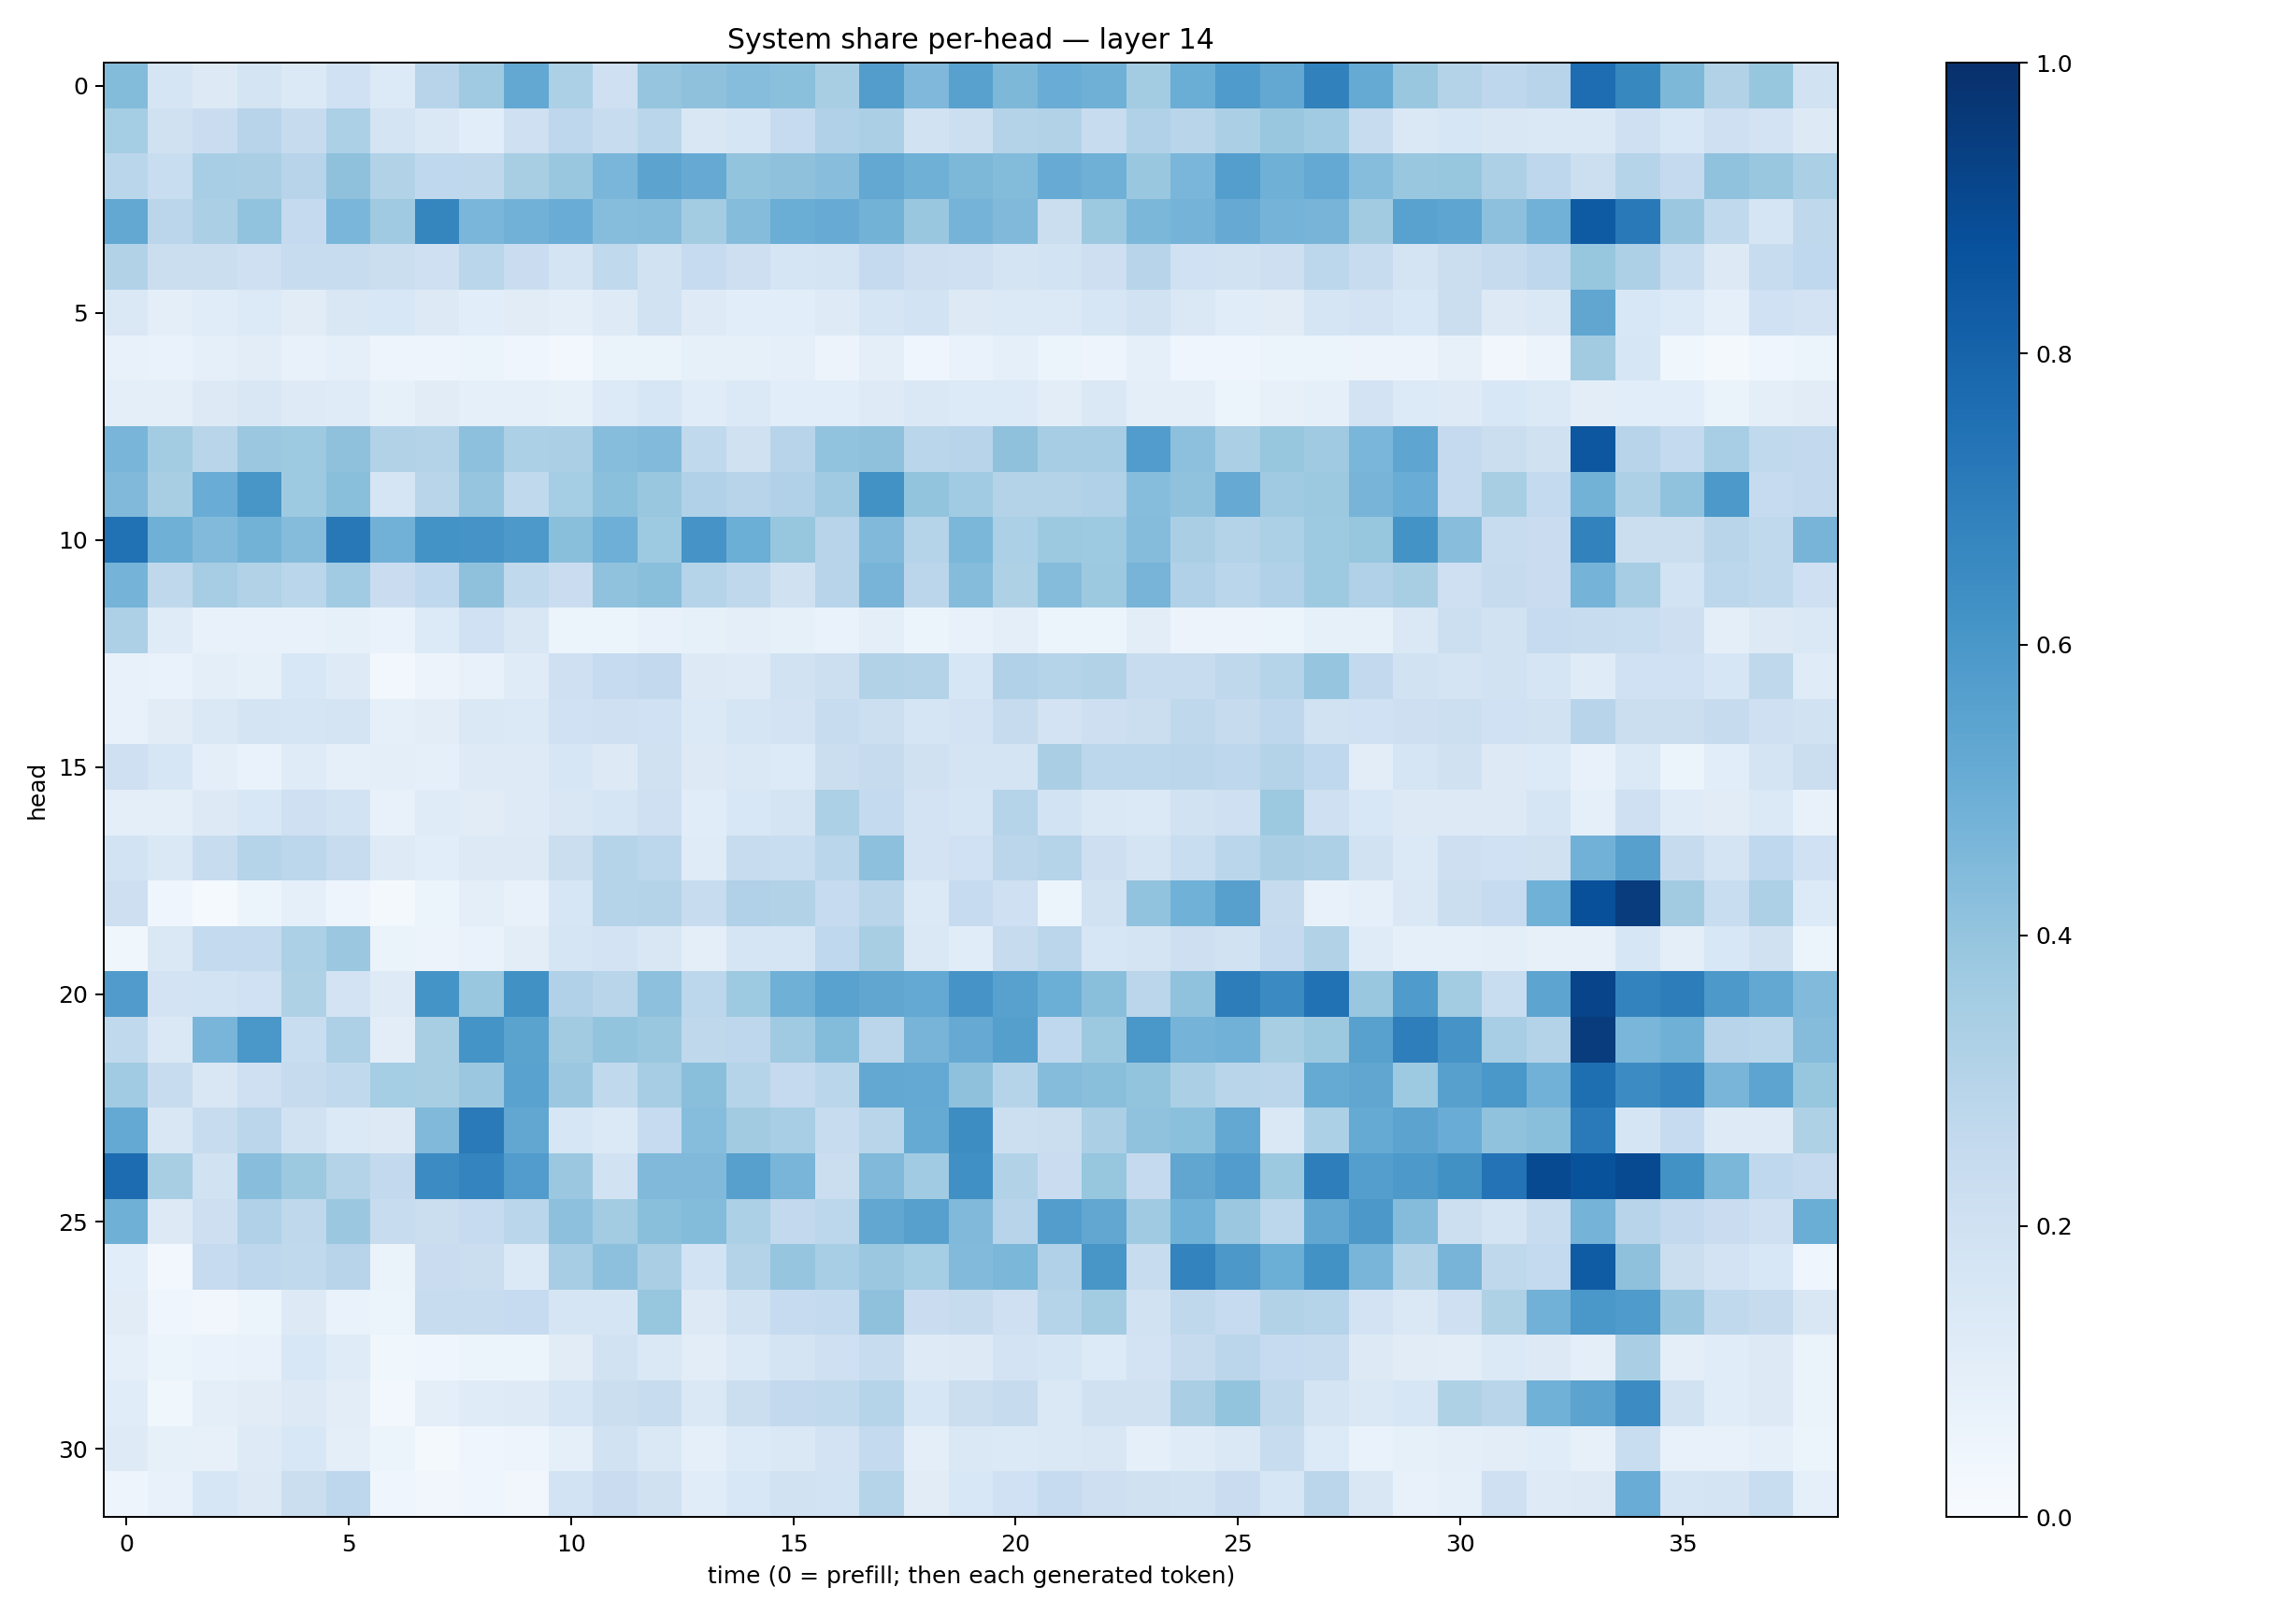

Source data for this figure (header and first rows):
0.44018555, 0.16511177, 0.13102263, 0.17715402, 0.13856754, 0.20136361, 0.13337828, 0.29613122, 0.36829722, 0.5266386, 0.32970738, 0.21011207, 0.3961407, 0.41357607, 0.43258628, 0.4209721, 0.34245107, 0.5711099, 0.45265552, 0.5577339, 0.45638594, 0.50668794, 0.4909944, 0.3561808
0.3519, 0.1972, 0.228, 0.2962, 0.2445, 0.3311, 0.1755, 0.1459, 0.1073, 0.2079, 0.2749, 0.2362, 0.2856, 0.1515, 0.1675, 0.2463, 0.3186, 0.3349, 0.1902, 0.2148, 0.306, 0.3114, 0.2388, 0.3173
0.2873, 0.2336, 0.3448, 0.3387, 0.2951, 0.4108, 0.3139, 0.2691, 0.2716, 0.3423, 0.3849, 0.4643, 0.5452, 0.5118, 0.4002, 0.4137, 0.4285, 0.5251, 0.4889, 0.4566, 0.438, 0.5113, 0.4917, 0.3855
0.5268, 0.2816, 0.3342, 0.4035, 0.2519, 0.4646, 0.3695, 0.6685, 0.4612, 0.4812, 0.5064, 0.4302, 0.435, 0.3558, 0.4374, 0.5036, 0.508, 0.4782, 0.3855, 0.4745, 0.4489, 0.2259, 0.3779, 0.4587
0.3095, 0.2223, 0.2264, 0.209, 0.2406, 0.2393, 0.2241, 0.2044, 0.2864, 0.2269, 0.1785, 0.2628, 0.1902, 0.2472, 0.2111, 0.169, 0.1763, 0.2537, 0.2128, 0.2083, 0.1787, 0.1865, 0.2116, 0.2949
0.1456, 0.09781, 0.1146, 0.134, 0.113, 0.1499, 0.1528, 0.1296, 0.1061, 0.1108, 0.09689, 0.1231, 0.1945, 0.1229, 0.1091, 0.1075, 0.1243, 0.1653, 0.187, 0.1268, 0.1398, 0.1402, 0.1576, 0.1946
0.07313, 0.06882, 0.09104, 0.1034, 0.07474, 0.09129, 0.05018, 0.04815, 0.05152, 0.04403, 0.02422, 0.06421, 0.06297, 0.08593, 0.08211, 0.09257, 0.0551, 0.09913, 0.0453, 0.06791, 0.09176, 0.05928, 0.04867, 0.0931
0.09655, 0.09926, 0.1278, 0.1484, 0.1225, 0.1201, 0.08593, 0.1104, 0.09331, 0.08865, 0.08516, 0.133, 0.1563, 0.115, 0.137, 0.1069, 0.1068, 0.1245, 0.1448, 0.1343, 0.1332, 0.105, 0.1419, 0.1
0.4668, 0.3572, 0.2923, 0.382, 0.3718, 0.4127, 0.3112, 0.3072, 0.4162, 0.3288, 0.3354, 0.4299, 0.4425, 0.2631, 0.1988, 0.2962, 0.4034, 0.4123, 0.2867, 0.2968, 0.4134, 0.3508, 0.3479, 0.5759
0.4463, 0.3431, 0.5062, 0.6035, 0.3718, 0.4245, 0.1712, 0.2905, 0.398, 0.2651, 0.3535, 0.4208, 0.3896, 0.3165, 0.2962, 0.3192, 0.3703, 0.6221, 0.4023, 0.3643, 0.3062, 0.3075, 0.3174, 0.4315
0.7493, 0.4903, 0.4439, 0.4788, 0.4359, 0.719, 0.4821, 0.6181, 0.6103, 0.5933, 0.4248, 0.4939, 0.3713, 0.6123, 0.4976, 0.3921, 0.295, 0.4464, 0.3027, 0.4583, 0.3284, 0.3785, 0.3712, 0.4355
0.473, 0.27, 0.348, 0.3158, 0.2882, 0.3662, 0.2291, 0.2657, 0.4122, 0.2619, 0.227, 0.4069, 0.4251, 0.3046, 0.2723, 0.1973, 0.2956, 0.4697, 0.2821, 0.435, 0.3233, 0.4341, 0.3785, 0.4699
0.3249, 0.1203, 0.07635, 0.07608, 0.07666, 0.08439, 0.06913, 0.1338, 0.2003, 0.1501, 0.06138, 0.05433, 0.07261, 0.08218, 0.09516, 0.08411, 0.06864, 0.1014, 0.05304, 0.07087, 0.09399, 0.06125, 0.05424, 0.1043
0.07204, 0.06907, 0.09439, 0.08269, 0.1557, 0.1218, 0.02503, 0.05705, 0.07127, 0.1189, 0.2096, 0.2475, 0.2589, 0.1273, 0.1246, 0.1889, 0.2171, 0.3106, 0.308, 0.1619, 0.3193, 0.2976, 0.3095, 0.2352
0.07098, 0.1124, 0.1474, 0.1781, 0.1679, 0.1783, 0.0881, 0.1028, 0.1407, 0.1402, 0.2005, 0.2037, 0.1997, 0.14, 0.1681, 0.1803, 0.2414, 0.2174, 0.1702, 0.1821, 0.2458, 0.1831, 0.2145, 0.2248
0.2097, 0.1593, 0.09701, 0.06771, 0.1185, 0.08677, 0.09808, 0.09116, 0.1229, 0.1213, 0.1623, 0.1297, 0.1967, 0.1269, 0.1478, 0.1357, 0.2249, 0.2438, 0.1958, 0.1751, 0.1739, 0.3367, 0.2803, 0.2789
0.0958, 0.09924, 0.1316, 0.1541, 0.2042, 0.1867, 0.07687, 0.1185, 0.1106, 0.1244, 0.15, 0.1681, 0.2034, 0.1158, 0.1558, 0.1768, 0.3282, 0.2568, 0.1825, 0.1686, 0.2972, 0.1867, 0.1467, 0.1384
0.1869, 0.1413, 0.2345, 0.3017, 0.2789, 0.2401, 0.1235, 0.106, 0.1298, 0.1274, 0.2217, 0.2996, 0.2778, 0.1192, 0.2387, 0.2309, 0.2858, 0.416, 0.182, 0.2019, 0.2822, 0.3028, 0.2116, 0.1772
0.2125, 0.045, 0.01174, 0.0543, 0.09334, 0.05037, 0.02285, 0.05463, 0.09695, 0.07358, 0.1584, 0.2977, 0.3052, 0.2393, 0.3192, 0.3092, 0.2494, 0.2915, 0.1394, 0.2485, 0.205, 0.06248, 0.1877, 0.4033
0.03539, 0.1463, 0.2552, 0.2562, 0.3283, 0.3802, 0.0628, 0.05734, 0.06804, 0.104, 0.1661, 0.1798, 0.1507, 0.0988, 0.1673, 0.1705, 0.2658, 0.342, 0.1456, 0.1165, 0.2422, 0.2819, 0.1621, 0.1742
0.5789, 0.1804, 0.1867, 0.1998, 0.3213, 0.1817, 0.1235, 0.6136, 0.3882, 0.6268, 0.3203, 0.2898, 0.4168, 0.2805, 0.3734, 0.4904, 0.551, 0.5337, 0.5202, 0.6131, 0.5561, 0.4977, 0.4254, 0.2817
0.2634, 0.1479, 0.4664, 0.6014, 0.2325, 0.3267, 0.1037, 0.3415, 0.6166, 0.5491, 0.3605, 0.3992, 0.3858, 0.2726, 0.2763, 0.3676, 0.4396, 0.2839, 0.4707, 0.5148, 0.5648, 0.2666, 0.3782, 0.5999
0.3659, 0.2366, 0.152, 0.2082, 0.2443, 0.2627, 0.3549, 0.3402, 0.3815, 0.551, 0.3807, 0.2641, 0.3514, 0.4237, 0.2979, 0.2518, 0.2882, 0.5237, 0.5207, 0.4119, 0.2983, 0.4366, 0.4219, 0.3999
0.5229, 0.1503, 0.2402, 0.2845, 0.1946, 0.1387, 0.129, 0.4461, 0.7129, 0.5286, 0.1632, 0.1394, 0.2475, 0.4313, 0.3596, 0.3468, 0.2369, 0.2904, 0.5195, 0.6409, 0.2153, 0.2243, 0.335, 0.4076
0.7678, 0.3399, 0.1941, 0.4281, 0.3777, 0.3073, 0.2602, 0.6453, 0.6757, 0.5743, 0.3795, 0.1948, 0.4487, 0.447, 0.56, 0.4681, 0.222, 0.4461, 0.364, 0.6325, 0.3098, 0.2284, 0.3918, 0.2517
0.4884, 0.128, 0.2147, 0.3202, 0.2698, 0.3824, 0.2391, 0.2264, 0.2485, 0.2856, 0.4176, 0.3575, 0.4232, 0.4399, 0.3292, 0.2608, 0.2801, 0.5284, 0.5624, 0.4454, 0.2946, 0.5709, 0.5311, 0.3681
0.1082, 0.02822, 0.2498, 0.2751, 0.2652, 0.2946, 0.06314, 0.2301, 0.2236, 0.1376, 0.3511, 0.4171, 0.3387, 0.186, 0.3055, 0.3976, 0.3444, 0.3794, 0.3528, 0.4418, 0.4591, 0.3194, 0.6049, 0.2353
0.1119, 0.03967, 0.03498, 0.06087, 0.1324, 0.07013, 0.06067, 0.2405, 0.2349, 0.2478, 0.1697, 0.1645, 0.3916, 0.1272, 0.1941, 0.2461, 0.254, 0.4115, 0.2279, 0.2436, 0.208, 0.2978, 0.3563, 0.192
0.09108, 0.06138, 0.06899, 0.07761, 0.1541, 0.1185, 0.03778, 0.04661, 0.05332, 0.05111, 0.1112, 0.1904, 0.1434, 0.1041, 0.1374, 0.1788, 0.209, 0.2355, 0.1223, 0.125, 0.1812, 0.1675, 0.1336, 0.1836
0.1148, 0.03748, 0.09445, 0.11, 0.13, 0.1038, 0.02937, 0.09684, 0.1201, 0.1236, 0.1712, 0.226, 0.235, 0.1435, 0.2239, 0.258, 0.2619, 0.2996, 0.1634, 0.2237, 0.2443, 0.1449, 0.1991, 0.1985
0.1216, 0.08418, 0.07863, 0.1216, 0.1545, 0.09584, 0.05321, 0.02288, 0.04645, 0.04917, 0.09231, 0.1902, 0.1473, 0.09057, 0.1355, 0.1437, 0.1831, 0.2545, 0.09467, 0.1425, 0.1379, 0.1463, 0.1519, 0.09327
0.05036, 0.07172, 0.1617, 0.1279, 0.2252, 0.2742, 0.0437, 0.03475, 0.043, 0.0318, 0.1849, 0.2298, 0.1985, 0.117, 0.1541, 0.1882, 0.1845, 0.3025, 0.1121, 0.1532, 0.2013, 0.2492, 0.212, 0.1973
